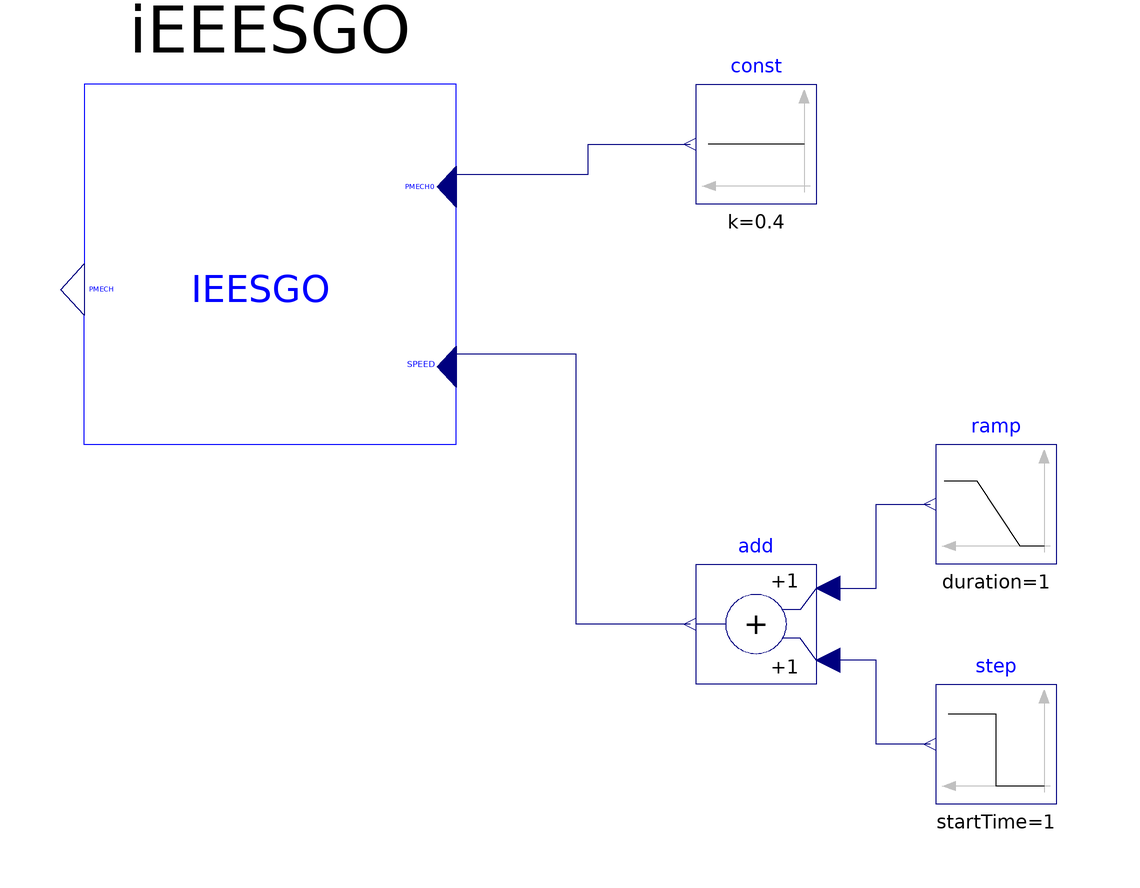

The Modelica model whose source follows is shown above as a component diagram (icons at their Placement, wires along their Line points).

model IEESGO
  "Simple Machine Infinite Bus with Machine, Governor and Excitation system"

  iPSL.Electrical.Controls.PSSE.TG.IEESGO iEEESGO annotation (Placement(
        transformation(
        extent={{-31,-30},{31,30}},
        rotation=180,
        origin={-31,10})));
  Modelica.Blocks.Sources.Constant const(k=0.4)
    annotation (Placement(transformation(extent={{60,20},{40,40}})));
  Modelica.Blocks.Sources.Ramp ramp(
    height=0.1,
    duration=1,
    offset=0,
    startTime=0.5)
    annotation (Placement(transformation(extent={{100,-40},{80,-20}})));
  Modelica.Blocks.Sources.Step step(
    height=-0.1,
    offset=0,
    startTime=1)
    annotation (Placement(transformation(extent={{100,-80},{80,-60}})));
  Modelica.Blocks.Math.Add add
    annotation (Placement(transformation(extent={{60,-60},{40,-40}})));
equation
  connect(add.u1, ramp.y) annotation (Line(points={{62,-44},{70,-44},{70,-30},
          {79,-30}}, color={0,0,127}));
  connect(step.y, add.u2) annotation (Line(points={{79,-70},{70,-70},{70,-56},
          {62,-56}}, color={0,0,127}));
  connect(add.y, iEEESGO.SPEED) annotation (Line(points={{39,-50},{20,-50},{20,
          -5},{-1.03333,-5}}, color={0,0,127}));
  connect(iEEESGO.PMECH0, const.y) annotation (Line(points={{-1.03333,25},{22,
          25},{22,30},{39,30}}, color={0,0,127}));
  annotation(__ModelicaAssociation(TestCase(shouldPass=true)),Diagram(coordinateSystem(preserveAspectRatio=false,  extent={{-100,
            -100},{100,100}})), Documentation(info="<html>
<p><br><span style=\"font-family: MS Shell Dlg 2;\">&LT;iPSL: iTesla Power System Library&GT;</span></p>
<p><span style=\"font-family: MS Shell Dlg 2;\">Copyright 2015 RTE (France), AIA (Spain), KTH (Sweden) and DTU (Denmark)</span></p>
<ul>
<li><span style=\"font-family: MS Shell Dlg 2;\">RTE: http://www.rte-france.com/ </span></li>
<li><span style=\"font-family: MS Shell Dlg 2;\">AIA: http://www.aia.es/en/energy/</span></li>
<li><span style=\"font-family: MS Shell Dlg 2;\">KTH: https://www.kth.se/en</span></li>
<li><span style=\"font-family: MS Shell Dlg 2;\">DTU:http://www.dtu.dk/english</span></li>
</ul>
<p><span style=\"font-family: MS Shell Dlg 2;\">The authors can be contacted by email: info at itesla-ipsl dot org</span></p>
<p><span style=\"font-family: MS Shell Dlg 2;\">This package is part of the iTesla Power System Library (&QUOT;iPSL&QUOT;) .</span></p>
<p><span style=\"font-family: MS Shell Dlg 2;\">The iPSL is free software: you can redistribute it and/or modify it under the terms of the GNU Lesser General Public License as published by the Free Software Foundation, either version 3 of the License, or (at your option) any later version.</span></p>
<p><span style=\"font-family: MS Shell Dlg 2;\">The iPSL is distributed in the hope that it will be useful, but WITHOUT ANY WARRANTY; without even the implied warranty of MERCHANTABILITY or FITNESS FOR A PARTICULAR PURPOSE. See the GNU Lesser General Public License for more details.</span></p>
<p><span style=\"font-family: MS Shell Dlg 2;\">You should have received a copy of the GNU Lesser General Public License along with the iPSL. If not, see &LT;http://www.gnu.org/licenses/&GT;.</span></p>
</html>"));
end IEESGO;